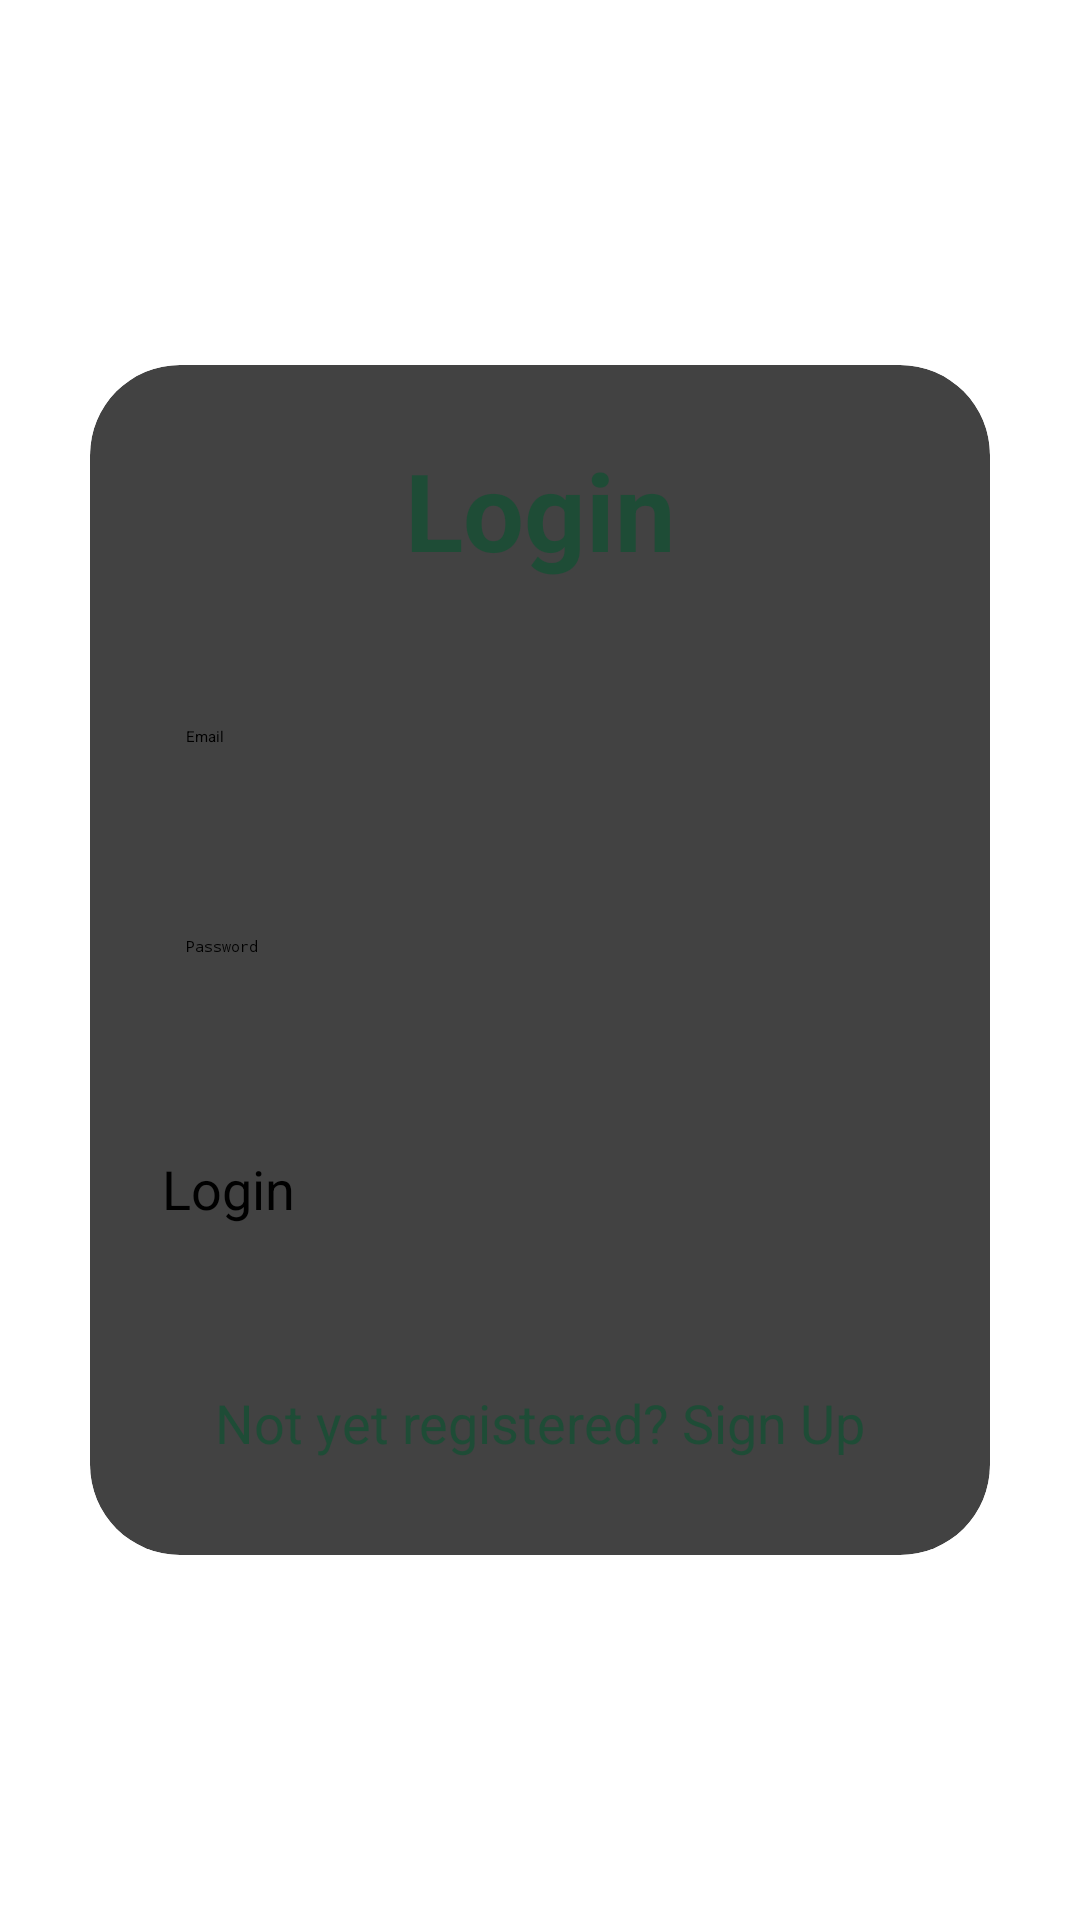

Layout XML and referenced resources for this Android screen:
<!-- AndroidManifest.xml: application theme Theme.MyApplication -->
<!-- res/layout/activity_login.xml -->
<?xml version="1.0" encoding="utf-8"?>
<LinearLayout
    xmlns:android="http://schemas.android.com/apk/res/android"
    xmlns:app="http://schemas.android.com/apk/res-auto"
    xmlns:tools="http://schemas.android.com/tools"
    android:layout_width="match_parent"
    android:layout_height="match_parent"
    android:orientation="vertical"
    android:gravity="center"
    tools:context=".LoginActivity">

    <androidx.cardview.widget.CardView
        android:layout_width="match_parent"
        android:layout_height="wrap_content"
        android:layout_margin="30dp"
        app:cardCornerRadius="30dp"
        app:cardElevation="20dp">

        <LinearLayout
            android:layout_width="match_parent"
            android:layout_height="wrap_content"
            android:orientation="vertical"
            android:layout_gravity="center_horizontal"
            android:padding="24dp">
            <TextView
                android:layout_width="match_parent"
                android:layout_height="wrap_content"
                android:text="Login"
                android:textSize="36sp"
                android:textAlignment="center"
                android:textStyle="bold"
                android:textColor="@color/slateblue"
                />


            <EditText
                android:layout_width="match_parent"
                android:layout_height="50dp"
                android:id="@+id/login_email"
                android:layout_marginRight="40dp"
                android:layout_marginTop="40dp"
                android:padding="8dp"
                android:hint="Email"
                android:drawablePadding="8dp"
                android:textColor="@color/black" />

            <EditText
                android:layout_width="match_parent"
                android:layout_height="50dp"
                android:id="@+id/login_password"
                android:layout_marginRight="40dp"
                android:layout_marginTop="20dp"
                android:padding="8dp"
                android:inputType="textPassword"
                android:hint="Password"
                android:drawablePadding="8dp"
                android:textColor="@color/black" />

            <Button
                android:layout_width="match_parent"
                android:layout_height="60dp"
                android:text="Login"
                android:id="@+id/login_button"
                android:textSize="18sp"
                android:layout_marginTop="30dp"
                android:backgroundTint="@color/slateblue"
                app:cornerRadius = "20dp" />

            <TextView
                android:layout_width="wrap_content"
                android:layout_height="wrap_content"
                android:id="@+id/signUpRedirectText"
                android:text="Not yet registered? Sign Up"
                android:layout_gravity="center"
                android:padding="8dp"
                android:layout_marginTop="10dp"
                android:textColor="@color/slateblue"
                android:textSize="18sp" />


        </LinearLayout>


    </androidx.cardview.widget.CardView>

</LinearLayout>
<!-- resources referenced by this layout -->
<resources>
  <color name="black">#FF000000</color>
  <color name="slateblue"> #B30F5132</color>
</resources>
